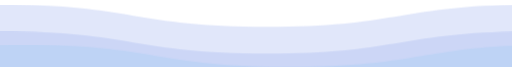
t = 0.00 s
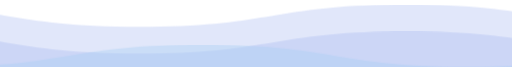
t = 1.75 s
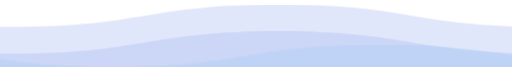
t = 3.50 s
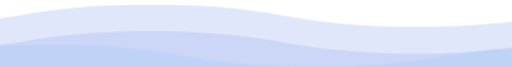
t = 5.25 s

The animated SVG that drew these frames (rendered in a browser with its animation timeline set to each time). Animation: 1 CSS @keyframes rule; one cycle of 7.00 s, repeats indefinitely.

<svg viewBox="0 0 115 15" xmlns="http://www.w3.org/2000/svg" xmlns:xlink="http://www.w3.org/1999/xlink">
  <style>

svg {
  width:100vw;
  position:fixed;
  transform: rotate(360deg);
}

.wave {
  animation: wave 3s linear;
  animation-iteration-count:infinite;
  fill: #9db1ee;  
}

.right {
  animation-duration:5s;
  animation-direction: reverse;
  opacity: .4;
  fill: #aedcf6;
}
.left {
  animation-duration: 7s;
  opacity:.3;
  fill: #9db1ee;
}
@keyframes wave {
  to {transform: translateX(-100%);}
}


</style>

  <defs>
    <path id="wave" d="M 0,10 C 30,10 30,15 60,15 90,15 90,10 120,10 150,10 150,15 180,15 210,15 210,10 240,10 v 28 h -240 z" />
  </defs>
  <use class="wave left" xlink:href="#wave" x="0" y="-3"></use>
  <use class="wave right" xlink:href="#wave" x="0" y="0"></use>
  <use class="wave right" xlink:href="#wave" x="0" y="6"></use>
  <use class="wave left" xlink:href="#wave" x="0" y="-9"></use>
</svg>
